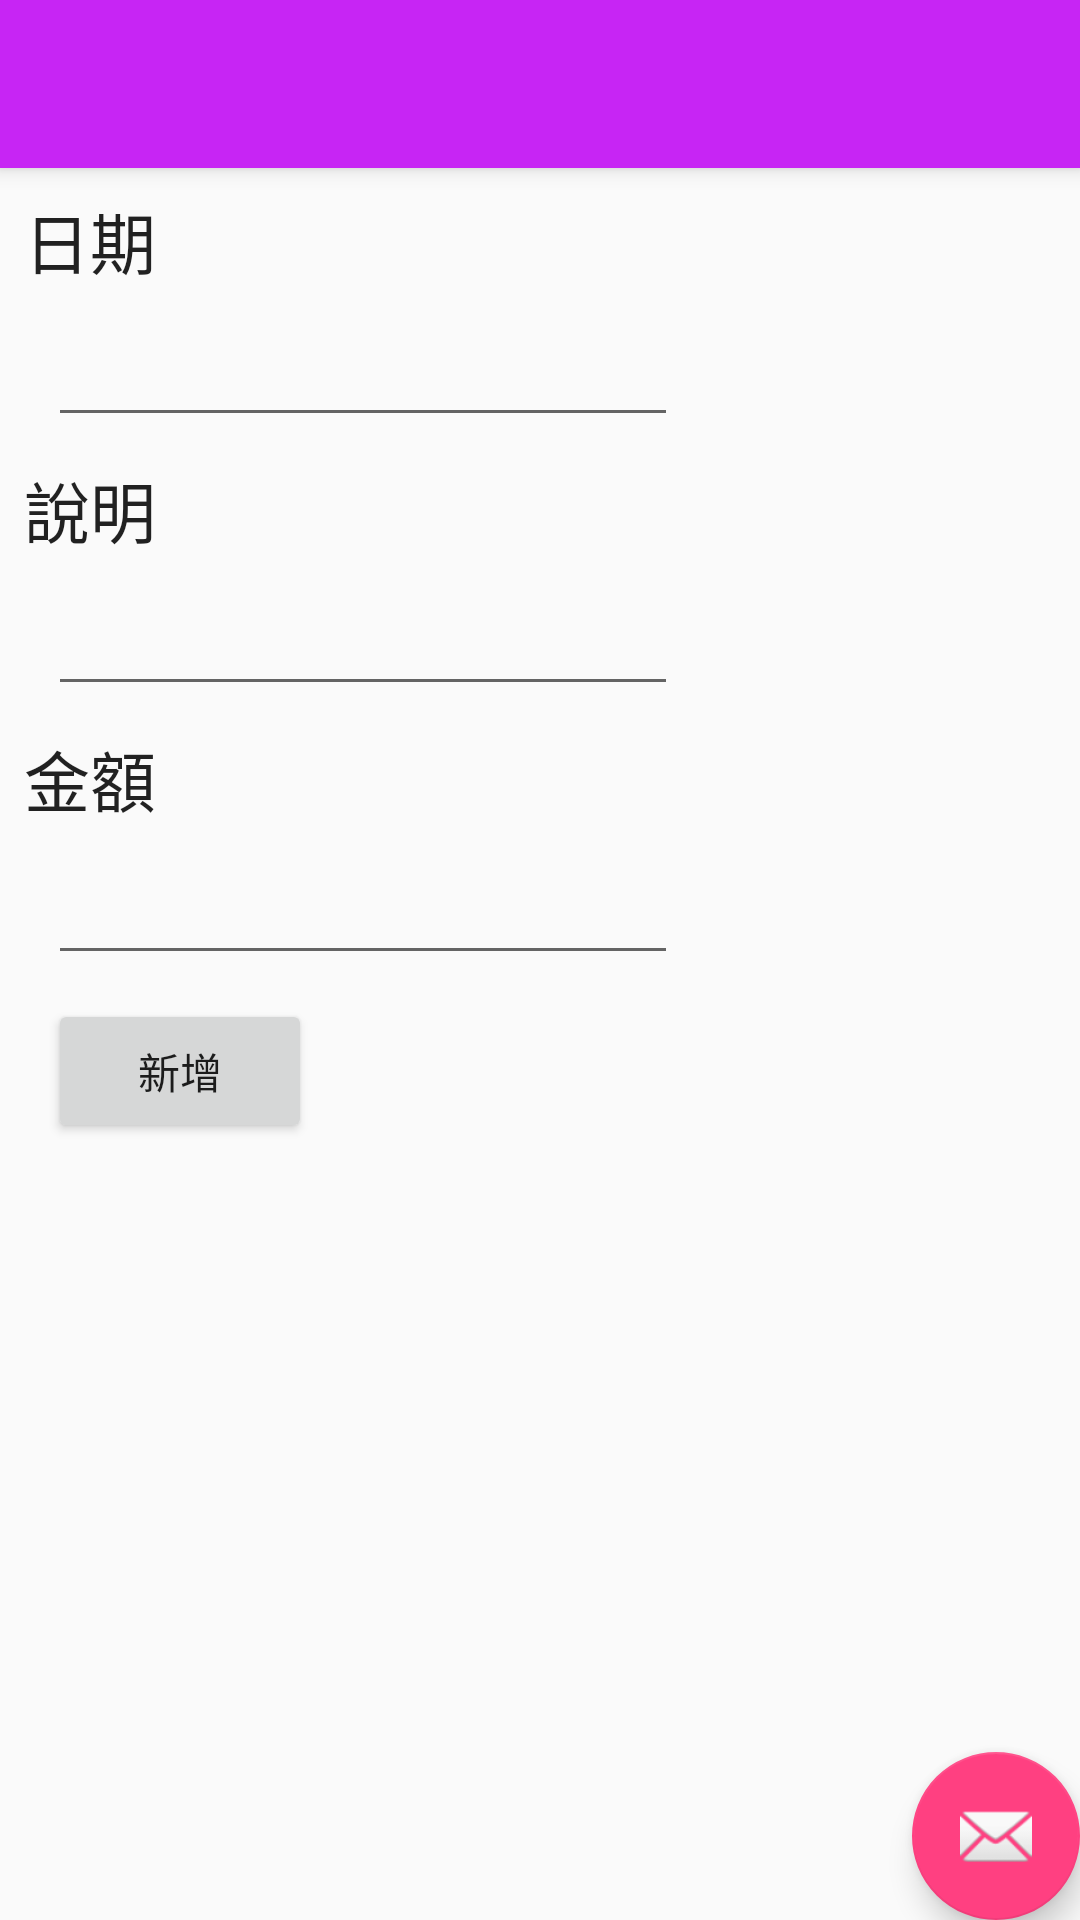

Android layout source for this screen:
<!-- AndroidManifest.xml: activity theme AppTheme.NoActionBar -->
<!-- res/layout/activity_add.xml -->
<?xml version="1.0" encoding="utf-8"?>
<android.support.design.widget.CoordinatorLayout xmlns:android="http://schemas.android.com/apk/res/android"
    xmlns:app="http://schemas.android.com/apk/res-auto"
    xmlns:tools="http://schemas.android.com/tools"
    android:layout_width="match_parent"
    android:layout_height="match_parent"
    tools:context="com.iris.atm.AddActivity">

    <android.support.design.widget.AppBarLayout
        android:layout_width="match_parent"
        android:layout_height="wrap_content"
        android:theme="@style/AppTheme.AppBarOverlay">

        <android.support.v7.widget.Toolbar
            android:id="@+id/toolbar"
            android:layout_width="match_parent"
            android:layout_height="?attr/actionBarSize"
            android:background="?attr/colorPrimary"
            app:popupTheme="@style/AppTheme.PopupOverlay" />

    </android.support.design.widget.AppBarLayout>

    <include layout="@layout/content_add" />

    <android.support.design.widget.FloatingActionButton
        android:id="@+id/fab"
        android:layout_width="wrap_content"
        android:layout_height="wrap_content"
        android:layout_gravity="bottom|end"
        android:layout_margin="@dimen/fab_margin"
        app:srcCompat="@android:drawable/ic_dialog_email" />

</android.support.design.widget.CoordinatorLayout>
<!-- res/layout/content_add.xml (included above) -->
<?xml version="1.0" encoding="utf-8"?>
<android.support.constraint.ConstraintLayout xmlns:android="http://schemas.android.com/apk/res/android"
    xmlns:app="http://schemas.android.com/apk/res-auto"
    xmlns:tools="http://schemas.android.com/tools"
    android:layout_width="match_parent"
    android:layout_height="match_parent"
    app:layout_behavior="@string/appbar_scrolling_view_behavior"
    tools:context="com.iris.atm.AddActivity"
    tools:showIn="@layout/activity_add">

    <TextView
        android:id="@+id/textView9"
        android:layout_width="wrap_content"
        android:layout_height="wrap_content"
        android:layout_marginLeft="8dp"
        android:layout_marginTop="8dp"
        android:text="日期"
        android:textAppearance="@style/TextAppearance.AppCompat.Large"
        app:layout_constraintLeft_toLeftOf="parent"
        app:layout_constraintTop_toTopOf="parent" />

    <EditText
        android:id="@+id/ed_data"
        android:layout_width="wrap_content"
        android:layout_height="wrap_content"
        android:ems="10"
        android:inputType="date"
        android:layout_marginTop="8dp"
        app:layout_constraintTop_toBottomOf="@+id/textView9"
        android:layout_marginLeft="8dp"
        app:layout_constraintLeft_toLeftOf="@+id/textView9" />

    <TextView
        android:id="@+id/textView10"
        android:layout_width="wrap_content"
        android:layout_height="wrap_content"
        android:layout_marginLeft="0dp"
        android:layout_marginTop="8dp"
        android:text="說明"
        android:textAppearance="@style/TextAppearance.AppCompat.Large"
        app:layout_constraintLeft_toLeftOf="@+id/textView9"
        app:layout_constraintTop_toBottomOf="@+id/ed_data" />

    <EditText
        android:id="@+id/ed_info"
        android:layout_width="wrap_content"
        android:layout_height="wrap_content"
        android:layout_marginLeft="8dp"
        android:layout_marginTop="8dp"
        android:ems="10"
        android:inputType="textPersonName"
        app:layout_constraintLeft_toLeftOf="@+id/textView10"
        app:layout_constraintTop_toBottomOf="@+id/textView10" />

    <TextView
        android:id="@+id/textView11"
        android:layout_width="wrap_content"
        android:layout_height="wrap_content"
        android:layout_marginLeft="0dp"
        android:layout_marginTop="8dp"
        android:text="金額"
        android:textAppearance="@style/TextAppearance.AppCompat.Large"
        app:layout_constraintLeft_toLeftOf="@+id/textView10"
        app:layout_constraintTop_toBottomOf="@+id/ed_info" />

    <EditText
        android:id="@+id/ed_amount"
        android:layout_width="wrap_content"
        android:layout_height="wrap_content"
        android:ems="10"
        android:inputType="number"
        android:layout_marginTop="8dp"
        app:layout_constraintTop_toBottomOf="@+id/textView11"
        android:layout_marginLeft="8dp"
        app:layout_constraintLeft_toLeftOf="@+id/textView11" />

    <Button
        android:id="@+id/button4"
        android:layout_width="wrap_content"
        android:layout_height="wrap_content"
        android:layout_marginLeft="8dp"
        android:layout_marginTop="8dp"
        android:onClick="add"
        android:text="新增"
        app:layout_constraintLeft_toLeftOf="@+id/textView11"
        app:layout_constraintTop_toBottomOf="@+id/ed_amount" />
</android.support.constraint.ConstraintLayout>
<!-- resources referenced by this layout -->
<resources>
  <style name="AppTheme.AppBarOverlay" parent="ThemeOverlay.AppCompat.Dark.ActionBar" />
  <style name="AppTheme.PopupOverlay" parent="ThemeOverlay.AppCompat.Light" />
  <style name="AppTheme.NoActionBar">
          <item name="windowActionBar">false</item>
          <item name="windowNoTitle">true</item>
      </style>
</resources>
